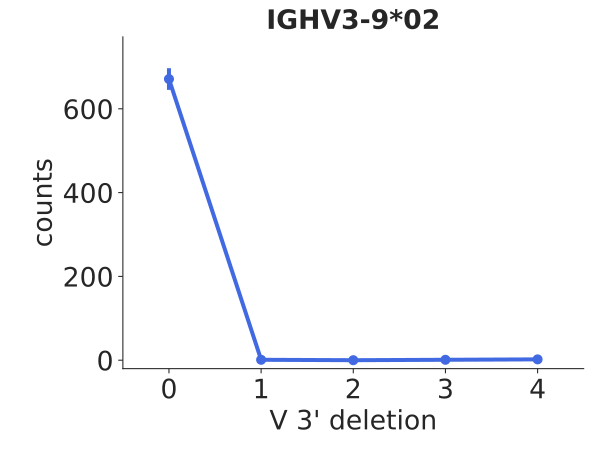

Values plotted in this chart, from the file beside it:
bin_low_edge, contents, binlabel, error
-1.5, 0.0, , 0.0
-0.5, 671.0, , 25.9
0.5, 1.0, , 1.0
1.5, 0.0, , 0.0
2.5, 1.0, , 1.0
3.5, 2.0, , 1.414
4.5, 0.0, , 0.0
